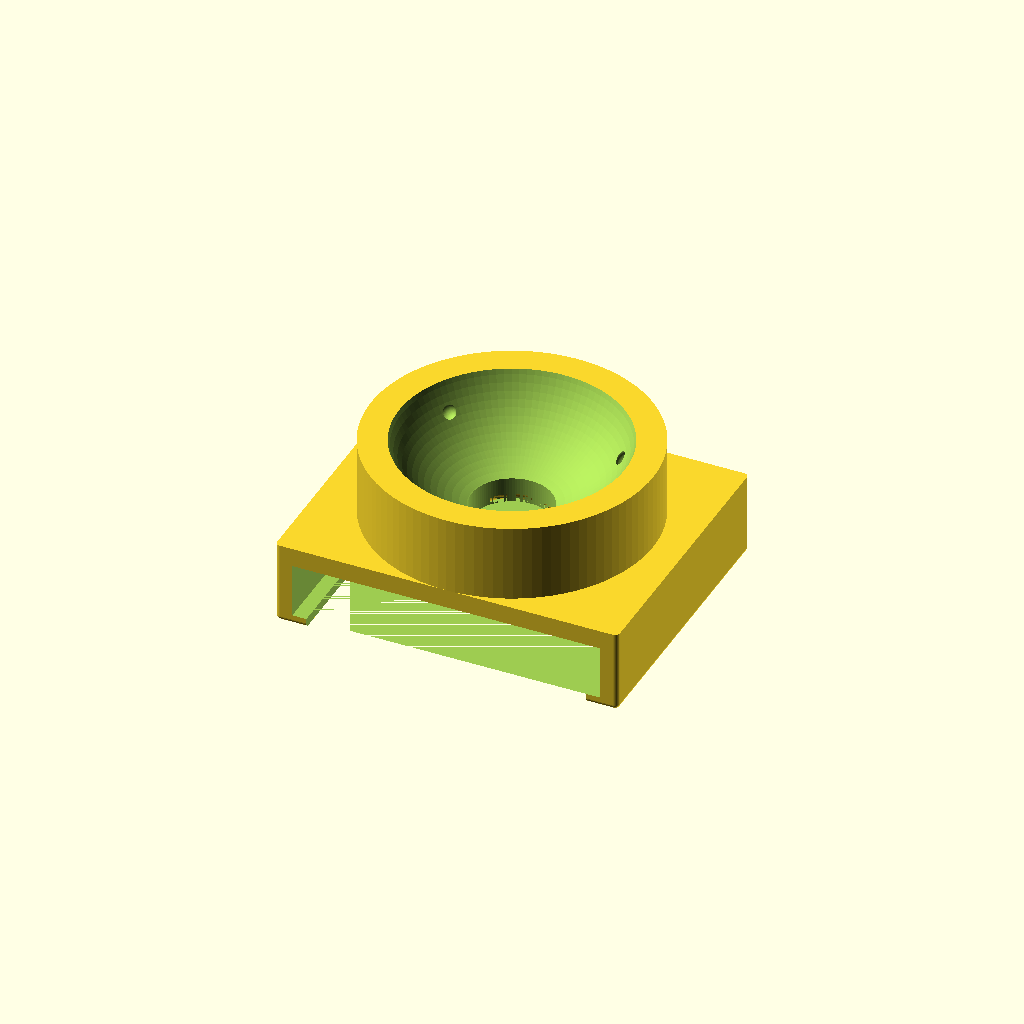
Cell 1: rendered with the file's own defaults.
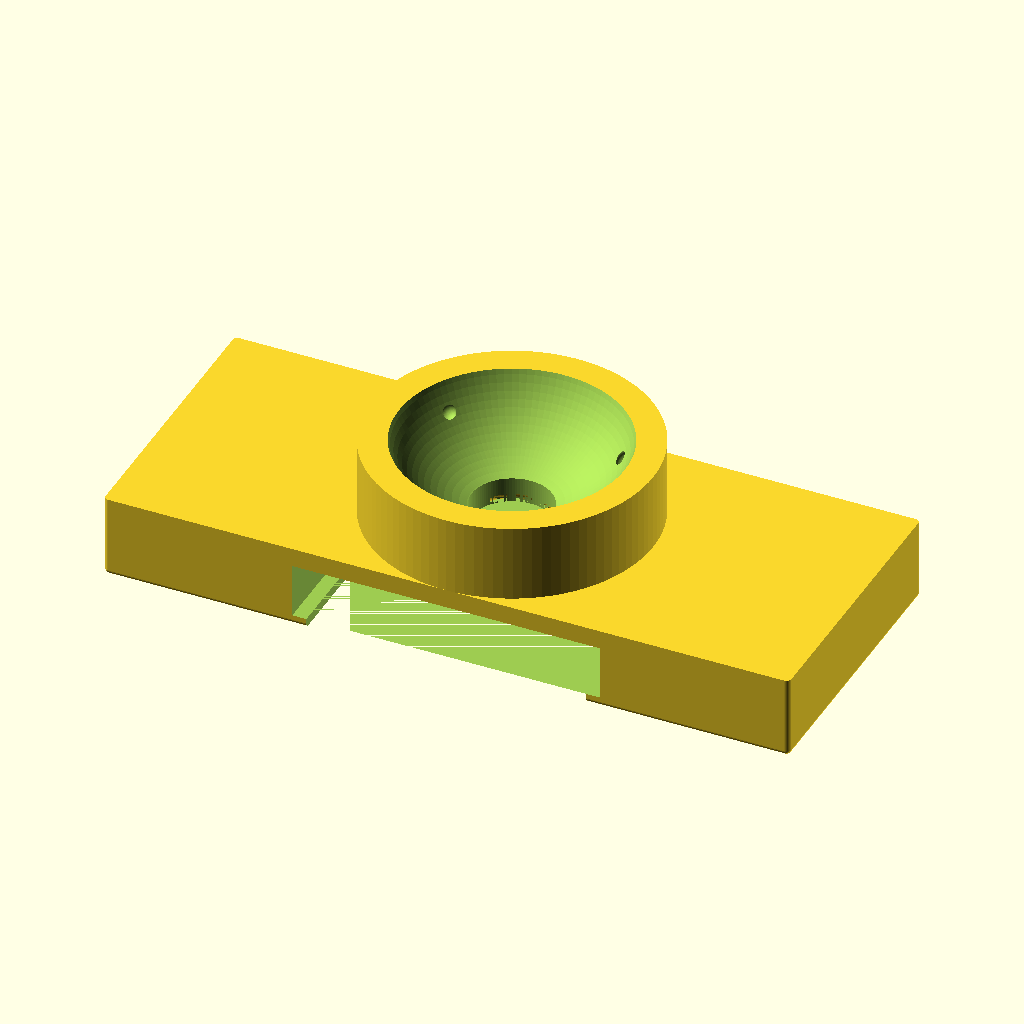
Cell 2 — pedestal_w set to 73, the other parameters unchanged.
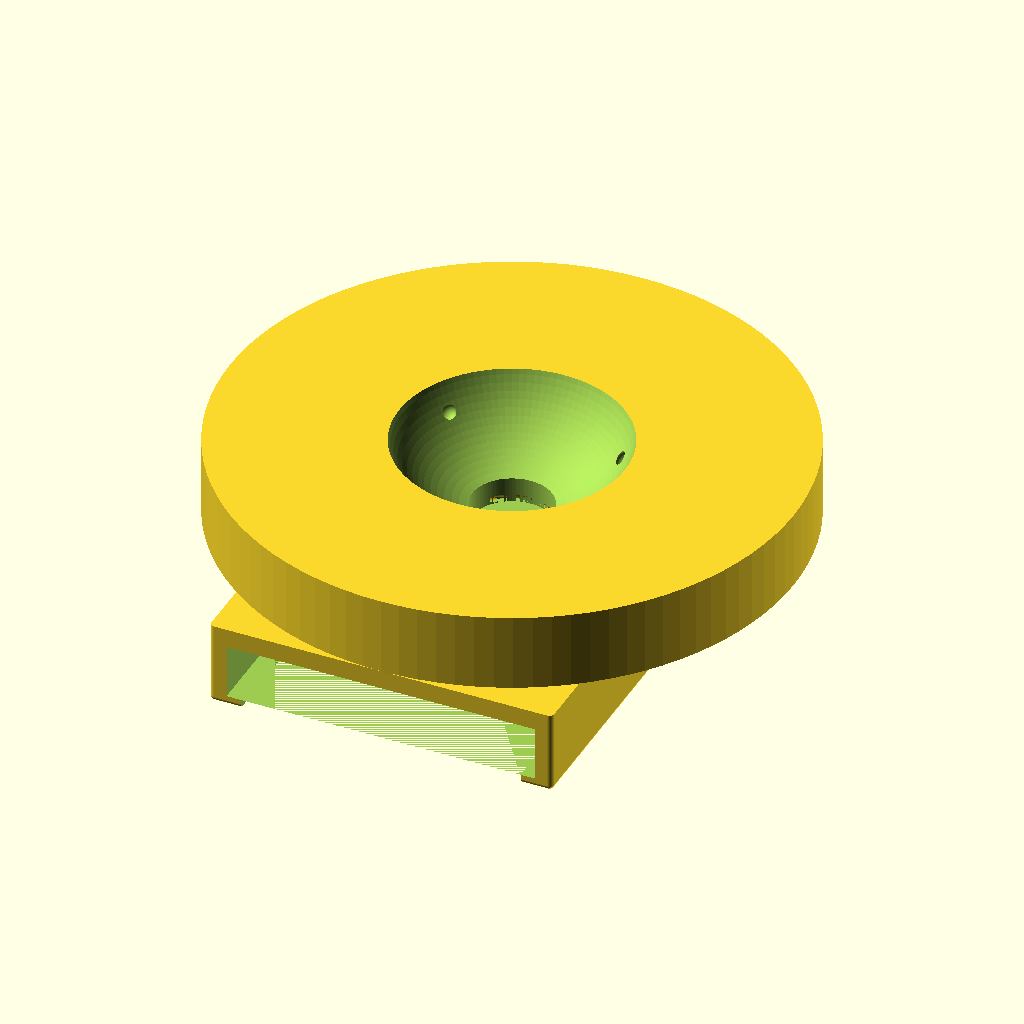
Cell 3: pedestal_d = 60 (everything else at default).
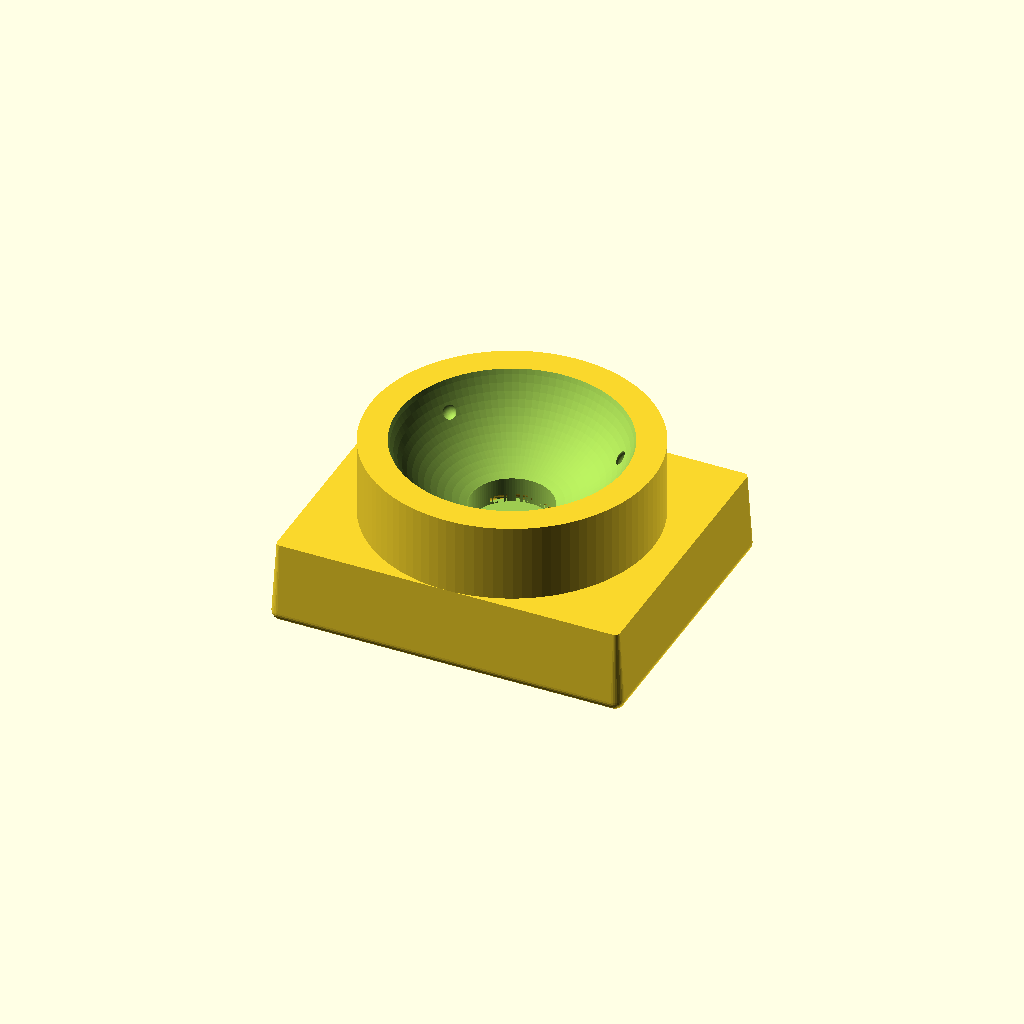
Cell 4 — pedestal_bottom_fillet_r set to 1, the other parameters unchanged.
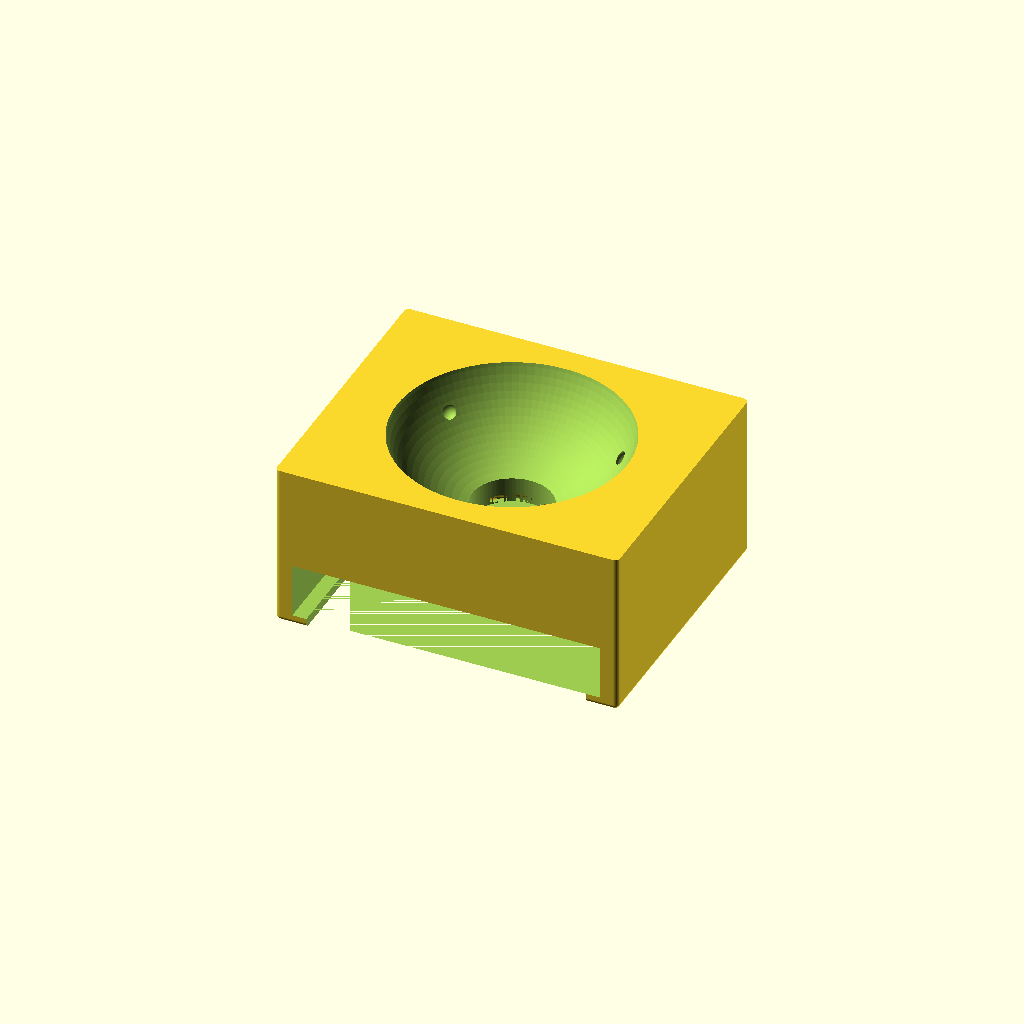
Cell 5: pedestal_h = 17.6 (everything else at default).
All cells are drawn from one camera (rotation 55°, 0°, 25°, orthographic, colour scheme Cornfield), so only the parameter changes between them.
OpenSCAD source file 3D/trackball_25mm_receiver_v13.scad:
// trackball_25mm_receiver_v13.scad
//
// Description:
// Custom 25mm trackball receiver for PMW3610 breakout sensor board (Version 13).
//
// Updates in v13:
// - Slide-in design: open at Y-minus front so the sensor board slides in and stops at the back Y-plus wall.
// - Left and right bottom edges feature 1.5mm wide, 1.0mm high shelves to support the PCB.
// - Raised cavity_h to 7.7mm and ball_center_z to 22.6mm to preserve the exact 2.4mm optical pitch distance.
// - Keeps the 0.5 mm bottom outer fillet, 1.0 mm lens hole fillet, and 55-degree support ball contact angle (Z=15.00 mm).

$fn = 100;

// Dimensions of the pedestal
pedestal_w = 36.5; // X width
pedestal_d = 30.0; // Y depth
pedestal_fillet_r = 0.5; // Vertical corner fillet radius
pedestal_bottom_fillet_r = 0.5; // Bottom edge fillet radius

// Pedestal height set to 8.8 mm (thicker upwards to reinforce the top plate while leaving 0.2 mm clearance)
pedestal_h = 8.8;

// Bounding box total height set to exactly 17.0 mm (same as v12)
total_h = 17.0;

// Ball and cup dimensions
ball_d = 25.0;
ball_r = ball_d / 2.0;
bowl_clearance = 0.35;
bowl_r = ball_r + bowl_clearance;

// Sensor PCB and lens dimensions
pcb_w = 32.5;
pcb_d = 23.8;
pcb_clearance = 0.3; // 0.3mm tolerance
cavity_w = pcb_w + pcb_clearance;
cavity_d = pcb_d + pcb_clearance;
cavity_h = 6.7; // Reverted to v12 ceiling height (sensor sits between Z=1.0 and Z=6.7)

// Lens reference plane (flange) to ball surface
optical_dist = 2.4; 

// Ball center Z coordinate (remains at Z=21.6 to keep the 2.4mm optical distance)
ball_center_z = cavity_h + optical_dist + ball_r; // 6.7 + 2.4 + 12.5 = 21.6

// Optical window (center hole)
optical_window_d = 8.5;
optical_window_r = optical_window_d / 2.0; // 4.25 mm

// Support balls (1.5mm zirconia/ceramic balls, 3-point support)
support_d = 1.5;
support_r = support_d / 2.0;
support_pocket_r = support_r + 0.1; // 0.1mm clearance for loose fit

// Contact angle increased to 55 degrees for physical limit of lateral stability
contact_angle = 55; 

// Distance from ball center to support ball centers
support_dist_to_center = ball_r + support_r; // 13.25
support_xy_r = support_dist_to_center * sin(contact_angle);
support_z = ball_center_z - support_dist_to_center * cos(contact_angle);

// Torus module for filleting
module torus(r_major, r_minor) {
    rotate_extrude($fn = 100)
    translate([r_major, 0, 0])
    circle(r = r_minor, $fn = 100);
}

// Rounded box with fillet on the bottom outer edge
module rounded_box_fillet_bottom(w, d, h, corner_r, bottom_r) {
    w2 = w / 2;
    d2 = d / 2;
    hull() {
        // Top part: vertical cylinders from Z = bottom_r to Z = h
        translate([-w2 + corner_r, -d2 + corner_r, bottom_r]) 
            cylinder(r = corner_r, h = h - bottom_r, $fn = 32);
        translate([ w2 - corner_r, -d2 + corner_r, bottom_r]) 
            cylinder(r = corner_r, h = h - bottom_r, $fn = 32);
        translate([-w2 + corner_r,  d2 - corner_r, bottom_r]) 
            cylinder(r = corner_r, h = h - bottom_r, $fn = 32);
        translate([ w2 - corner_r,  d2 - corner_r, bottom_r]) 
            cylinder(r = corner_r, h = h - bottom_r, $fn = 32);
            
        // Bottom part: spheres at Z = bottom_r
        translate([-w2 + corner_r, -d2 + corner_r, bottom_r]) 
            sphere(r = bottom_r, $fn = 32);
        translate([ w2 - corner_r, -d2 + corner_r, bottom_r]) 
            sphere(r = bottom_r, $fn = 32);
        translate([-w2 + corner_r,  d2 - corner_r, bottom_r]) 
            sphere(r = bottom_r, $fn = 32);
        translate([ w2 - corner_r,  d2 - corner_r, bottom_r]) 
            sphere(r = bottom_r, $fn = 32);
    }
}

difference() {
    // 1. Base Pedestal and Cup body
    union() {
        // Pedestal base with rounded bottom edge
        rounded_box_fillet_bottom(pedestal_w, pedestal_d, pedestal_h, pedestal_fillet_r, pedestal_bottom_fillet_r);
        
        // Cup cylinder
        translate([0, 0, pedestal_h])
            cylinder(h = total_h - pedestal_h, r = pedestal_d / 2);
    }

    // 2. Slide-in sensor board cavity (open at Y-minus front, with 1.5mm wide shelves at Z=0..1.0)
    // 2a. Center bottom channel (between shelves): width = cavity_w - 3.0, height = 1.0 (from Z=-0.1 to Z=1.0)
    translate([-(cavity_w - 3.0) / 2, -pedestal_d / 2 - 0.1, -0.1])
        cube([cavity_w - 3.0, pedestal_d / 2 + cavity_d / 2 + 0.1, 1.1]);

    // 2b. Main board slot and component cavity: width = cavity_w, height = cavity_h (from Z=1.0 to Z=cavity_h)
    translate([-cavity_w / 2, -pedestal_d / 2 - 0.1, 1.0])
        cube([cavity_w, pedestal_d / 2 + cavity_d / 2 + 0.1, cavity_h - 1.0 + 0.1]);

    // 4. Trackball cup bowl (inner sphere)
    translate([0, 0, ball_center_z])
        sphere(r = bowl_r);

    // 5. Optical window (center hole through ceiling)
    translate([0, 0, -0.5])
        cylinder(h = total_h + 1.0, r = optical_window_r);

    // 5b. 1.0 mm fillet at the bottom of the optical window (Z = 7.7)
    translate([0, 0, cavity_h]) {
        difference() {
            cylinder(h = 1.001, r = optical_window_r + 1.0, $fn = 100);
            translate([0, 0, 1.0])
                torus(optical_window_r + 1.0, 1.0);
            cylinder(h = 1.1, r = optical_window_r, $fn = 100);
        }
    }

    // 6. Three support ball pockets (loose fit)
    for (angle = [30, 150, 270]) {
        translate([
            support_xy_r * cos(angle),
            support_xy_r * sin(angle),
            support_z
        ])
            sphere(r = support_pocket_r);
    }
}
Parameter table extracted from the source (name, type, default, range or options):
pedestal_w: number, default 36.5
pedestal_d: number, default 30
pedestal_fillet_r: number, default 0.5
pedestal_bottom_fillet_r: number, default 0.5
pedestal_h: number, default 8.8
total_h: number, default 17
ball_d: number, default 25
bowl_clearance: number, default 0.35
pcb_w: number, default 32.5
pcb_d: number, default 23.8
pcb_clearance: number, default 0.3
cavity_h: number, default 6.7
optical_dist: number, default 2.4
optical_window_d: number, default 8.5
support_d: number, default 1.5
contact_angle: number, default 55
